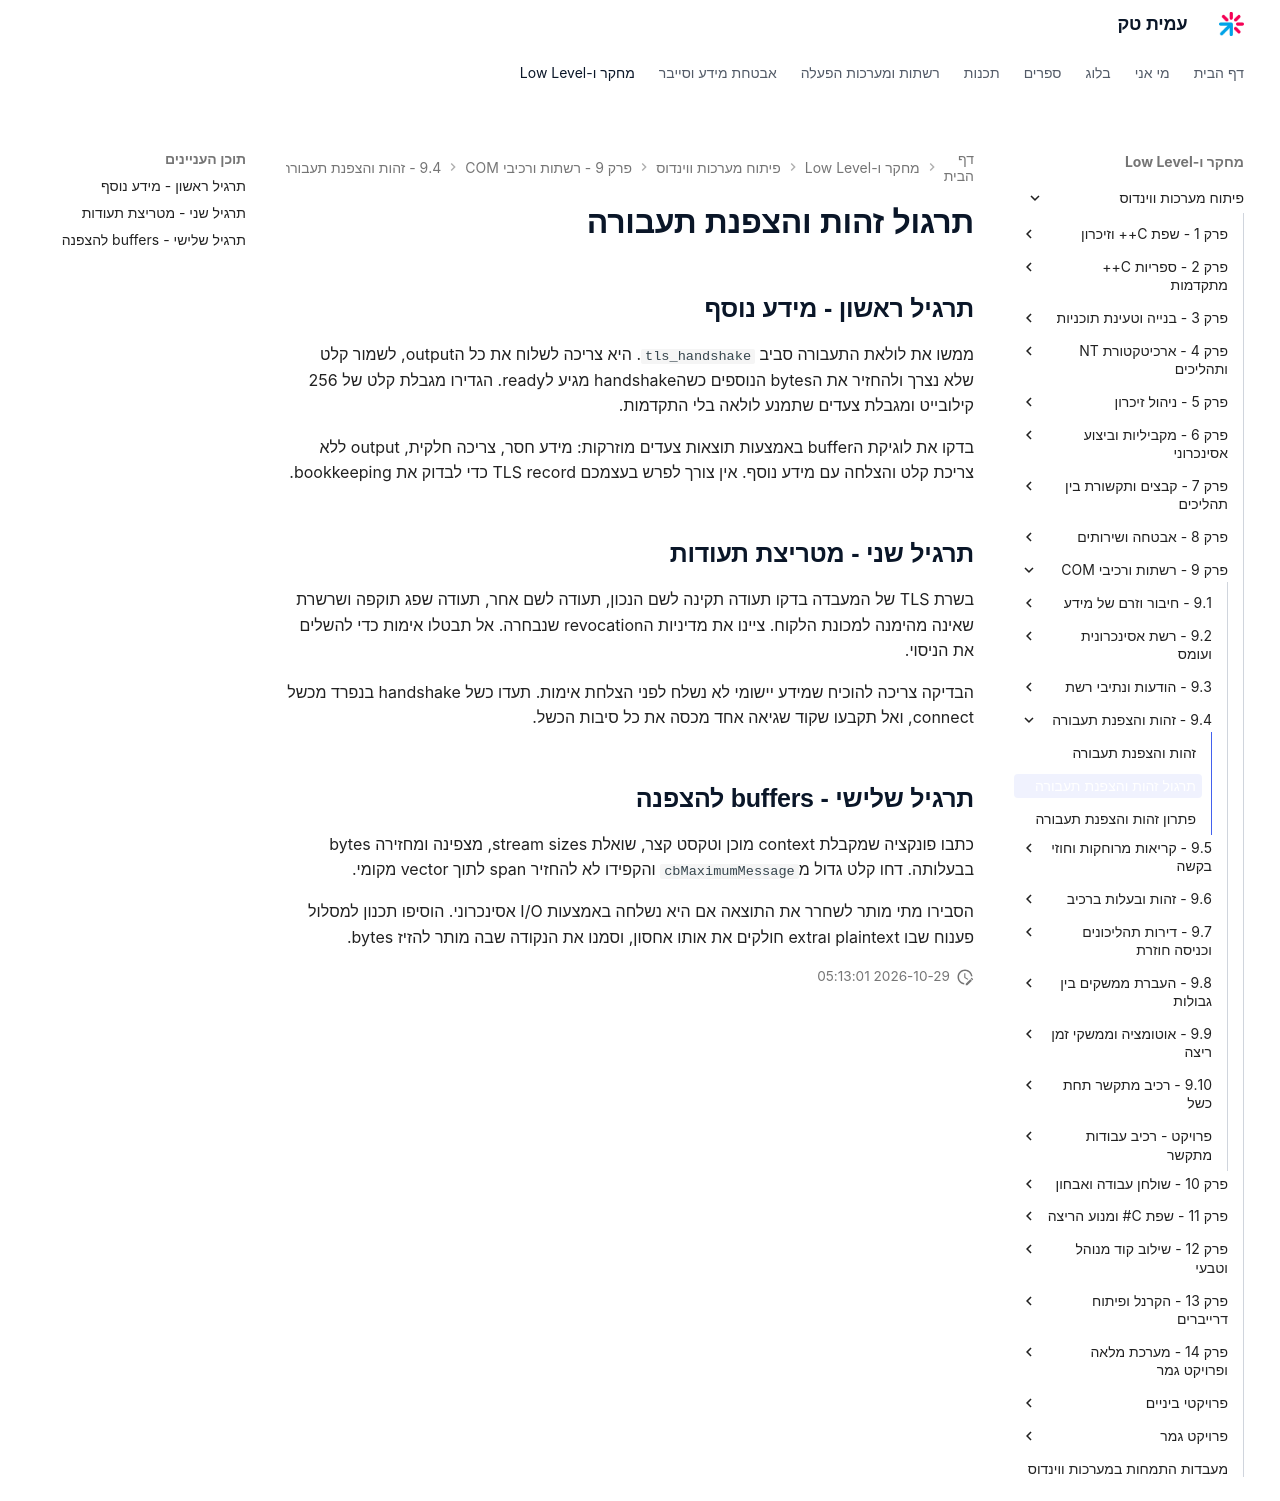

repository: AmitPinchasi/amittech · page: פיתוח-מערכות-ווינדוס/9 - רשתות ורכיבי COM/9.4 - זהות והצפנת תעבורה/9.4 - זהות והצפנת תעבורה - תרגול/index.html · generator: mkdocs

# תרגול זהות והצפנת תעבורה

## תרגיל ראשון - מידע נוסף

ממשו את לולאת התעבורה סביב `tls_handshake`. היא צריכה לשלוח את כל הoutput, לשמור קלט שלא נצרך ולהחזיר את הbytes הנוספים כשהhandshake מגיע לready. הגדירו מגבלת קלט של 256 קילובייט ומגבלת צעדים שתמנע לולאה בלי התקדמות.

בדקו את לוגיקת הbuffer באמצעות תוצאות צעדים מוזרקות: מידע חסר, צריכה חלקית, output ללא צריכת קלט והצלחה עם מידע נוסף. אין צורך לפרש בעצמכם TLS record כדי לבדוק את bookkeeping.

## תרגיל שני - מטריצת תעודות

בשרת TLS של המעבדה בדקו תעודה תקינה לשם הנכון, תעודה לשם אחר, תעודה שפג תוקפה ושרשרת שאינה מהימנה למכונת הלקוח. ציינו את מדיניות הrevocation שנבחרה. אל תבטלו אימות כדי להשלים את הניסוי.

הבדיקה צריכה להוכיח שמידע יישומי לא נשלח לפני הצלחת אימות. תעדו כשל handshake בנפרד מכשל connect, ואל תקבעו שקוד שגיאה אחד מכסה את כל סיבות הכשל.

## תרגיל שלישי - buffers להצפנה

כתבו פונקציה שמקבלת context מוכן וטקסט קצר, שואלת stream sizes, מצפינה ומחזירה bytes בבעלותה. דחו קלט גדול מ`cbMaximumMessage` והקפידו לא להחזיר span לתוך vector מקומי.

הסבירו מתי מותר לשחרר את התוצאה אם היא נשלחה באמצעות I/O אסינכרוני. הוסיפו תכנון למסלול פענוח שבו plaintext וextra חולקים את אותו אחסון, וסמנו את הנקודה שבה מותר להזיז bytes.
